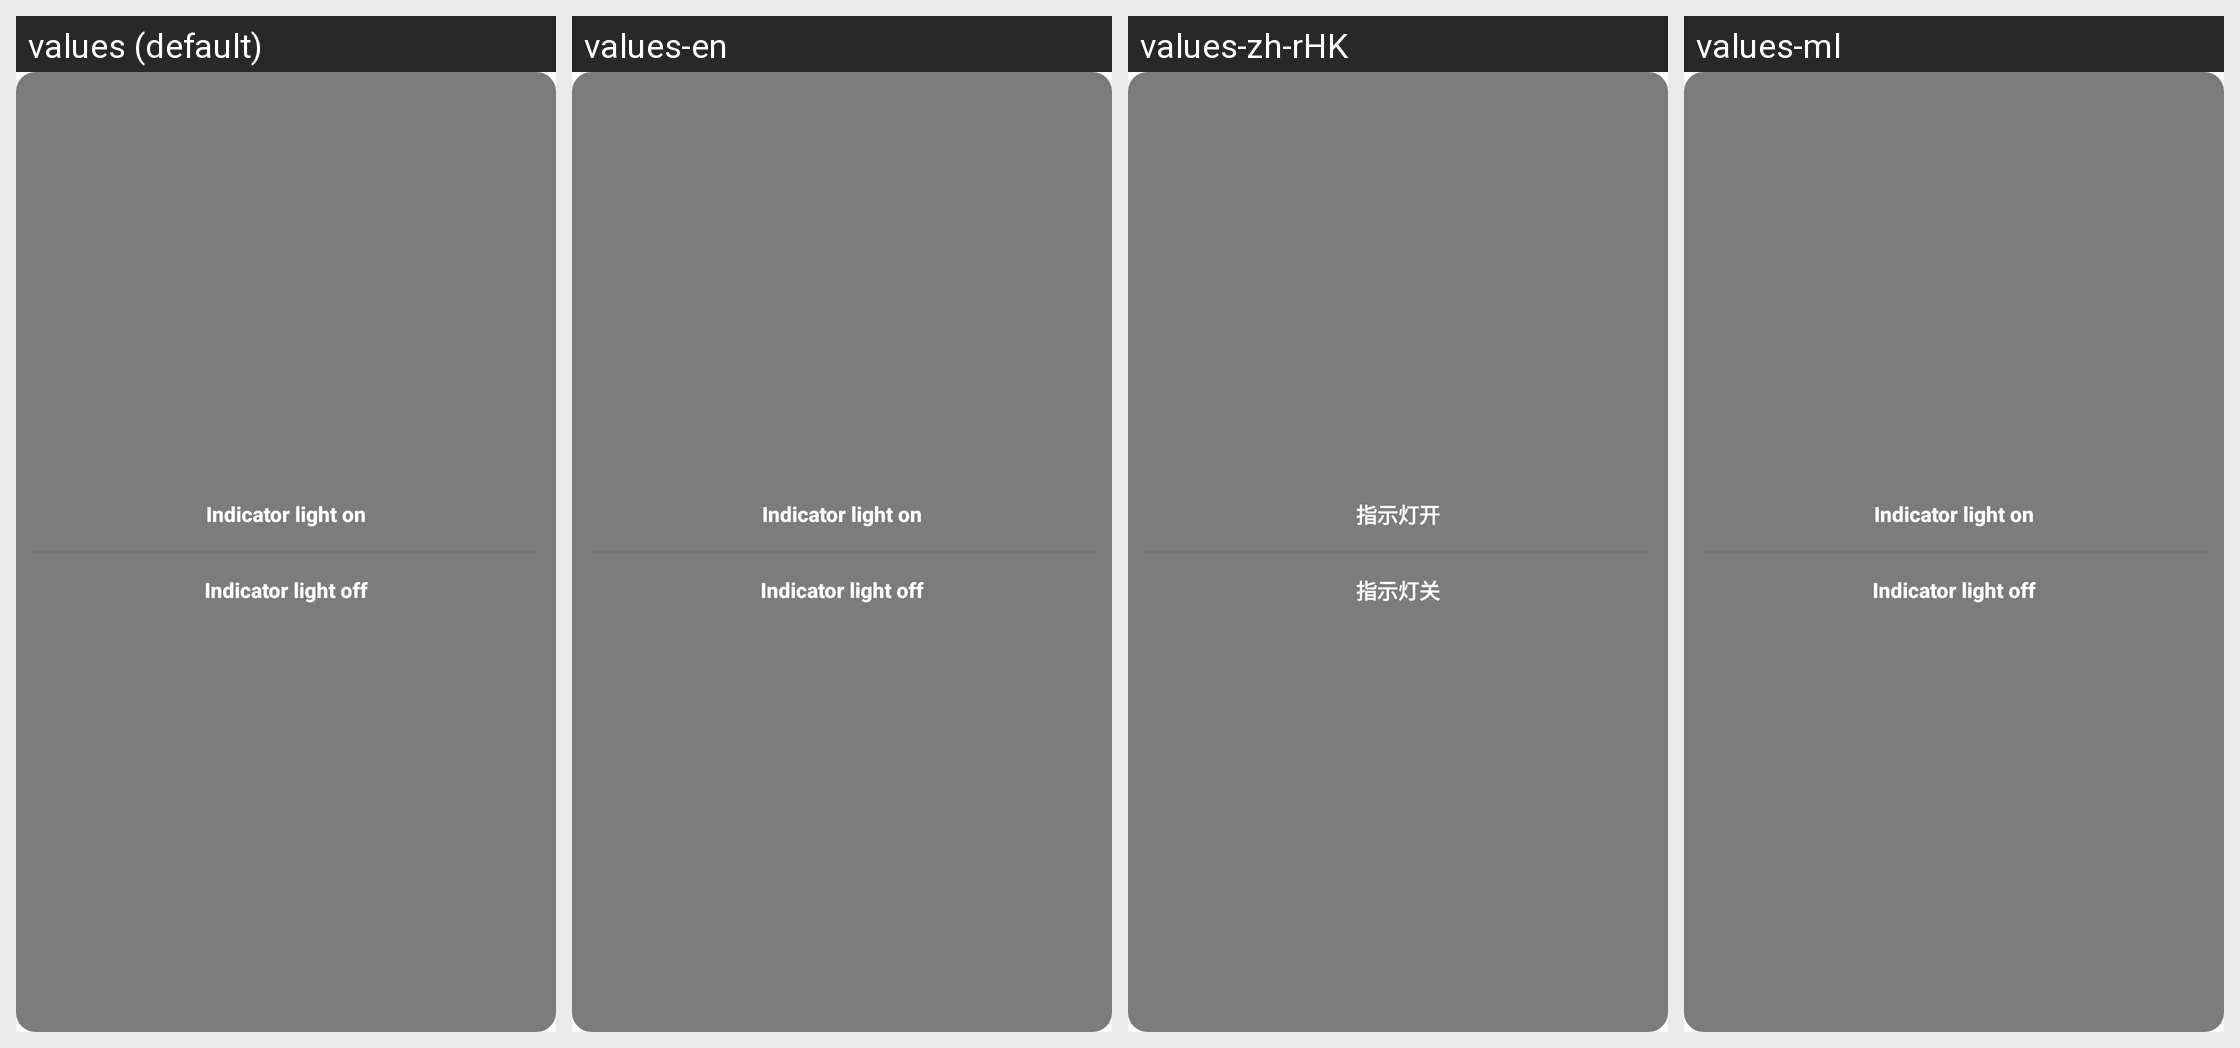

The same Android screen rendered under several of its app's locales, left to right. List the strings drawn on it with the default value and each locale's translation.
Android screen res/layout/popup_zsd.xml rendered under 4 locales, left to right: values (default), values-en, values-zh-rHK, values-ml. Device: Nexus 5 (rendered at 1080×1920; each locale shown at half size, 540×960, under a caption strip naming it); theme AppTheme.
Other locales in the repository, not shown: values-ar, values-as, values-bg, values-bs, values-ca, values-cs, values-da, values-de, values-el, values-es-rUS, values-fa, values-fi, values-fr, values-hi, values-hr, values-hu, values-in, values-it, values-iw, values-ja, values-kn, values-ko, values-lt, values-lv, values-mk, values-mr, values-nb, values-ne, values-nl, values-or, values-pl, values-pt-rPT, values-ro, values-ru, values-si, values-sk, values-sl, values-sr, values-sv, values-te, values-th, values-tl, values-tr, values-uk, values-vi, values-zh, values-zh-rCN, values-zh-rTW.
Strings drawn on this screen, with the default value and each locale's value (text and hints the layout hard-codes, and strings that could not be matched under every locale, appear in the picture but are not listed):

indicator_light_on
  values: Indicator light on
  values-en: Indicator light on
  values-zh-rHK: 指示灯开  [from values-zh]
  values-ml: Indicator light on  [not translated; the default value is used]

indicator_light_off
  values: Indicator light off
  values-en: Indicator light off
  values-zh-rHK: 指示灯关  [from values-zh]
  values-ml: Indicator light off  [not translated; the default value is used]
